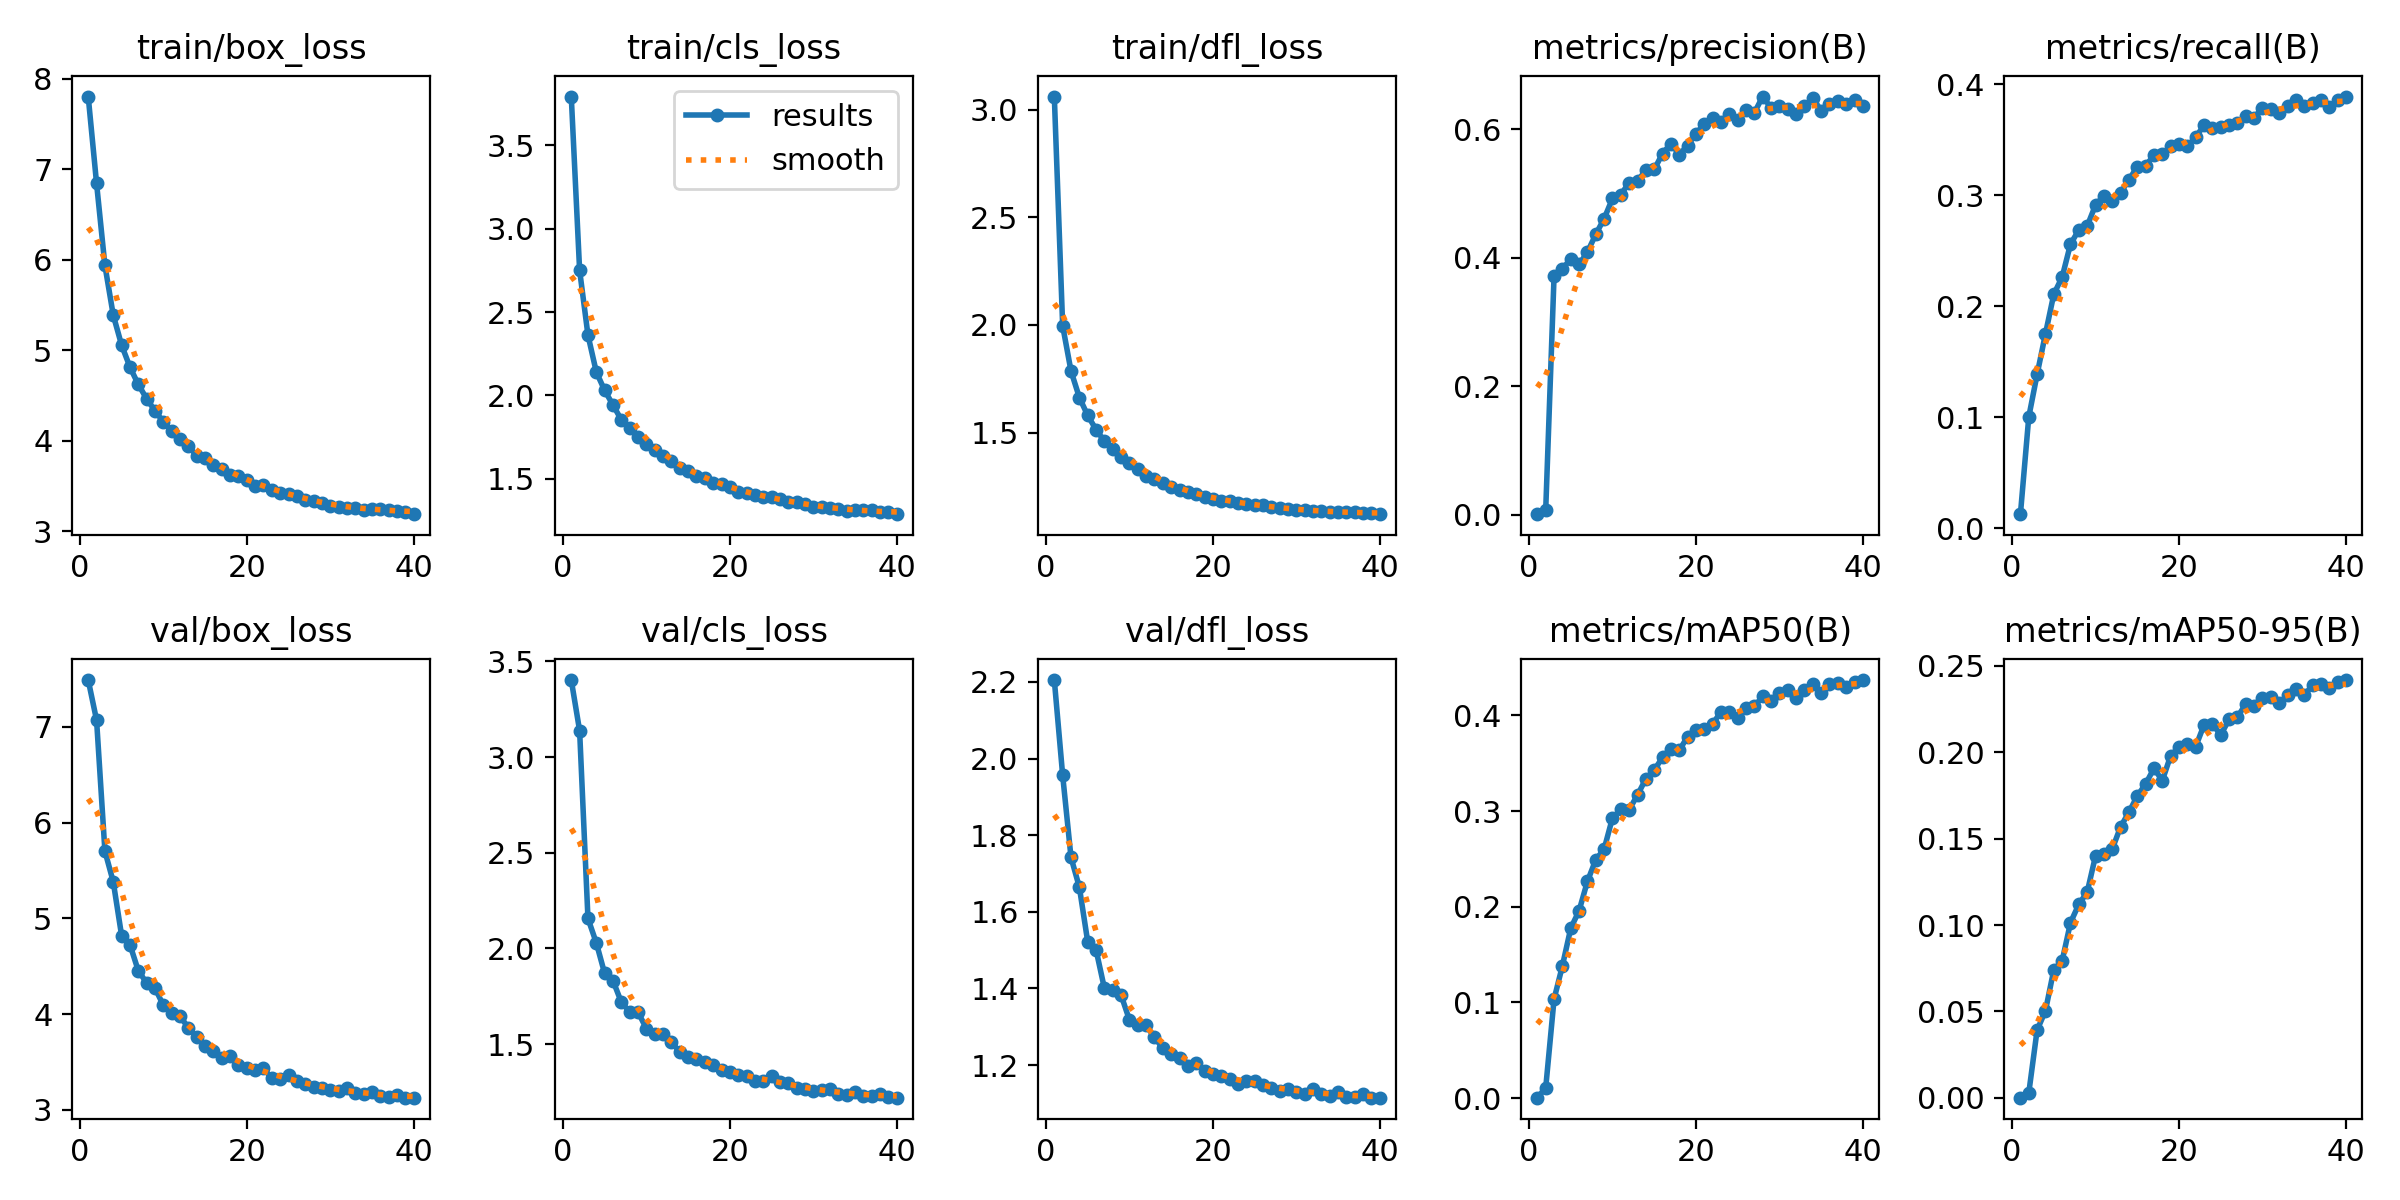

Source data for this figure (header and first rows):
epoch, train/box_loss, train/cls_loss, train/dfl_loss, metrics/precision(B), metrics/recall(B), metrics/mAP50(B), metrics/mAP50-95(B), val/box_loss, val/cls_loss, val/dfl_loss, lr/pg0, lr/pg1, lr/pg2, _timestamp, _runtime
1, 7.803, 3.792, 3.061, 0.0007, 0.01267, 0.0004, 0.00011, 7.49, 3.402, 2.205, 0.0673, 4.7778e-05, 4.7778e-05, 1.7162e+09, 7575
2, 6.843, 2.751, 1.996, 0.00762, 0.1002, 0.01069, 0.00275, 7.071, 3.138, 1.956, 0.03401, 9.4024e-05, 9.4024e-05, 1.7162e+09, 7605
3, 5.937, 2.362, 1.786, 0.3714, 0.1387, 0.1033, 0.03924, 5.702, 2.156, 1.742, 0.0007227, 0.0001379, 0.0001379, 1.7162e+09, 7633
4, 5.387, 2.14, 1.663, 0.3831, 0.1751, 0.1382, 0.0504, 5.381, 2.029, 1.664, 0.0001351, 0.0001351, 0.0001351, 1.7162e+09, 7661
5, 5.056, 2.03, 1.579, 0.3976, 0.2109, 0.1775, 0.07409, 4.82, 1.869, 1.522, 0.0001351, 0.0001351, 0.0001351, 1.7162e+09, 7689
6, 4.813, 1.942, 1.514, 0.3895, 0.2263, 0.1958, 0.07929, 4.725, 1.831, 1.501, 0.0001314, 0.0001314, 0.0001314, 1.7162e+09, 7717
7, 4.621, 1.854, 1.459, 0.4087, 0.256, 0.2266, 0.1014, 4.452, 1.718, 1.401, 0.0001278, 0.0001278, 0.0001278, 1.7162e+09, 7745
8, 4.463, 1.805, 1.423, 0.4364, 0.2687, 0.2491, 0.1121, 4.326, 1.668, 1.395, 0.0001242, 0.0001242, 0.0001242, 1.7162e+09, 7773
9, 4.33, 1.753, 1.388, 0.4608, 0.2722, 0.2603, 0.1191, 4.271, 1.667, 1.383, 0.0001206, 0.0001206, 0.0001206, 1.7162e+09, 7801
10, 4.208, 1.707, 1.357, 0.4921, 0.2912, 0.2929, 0.1401, 4.091, 1.58, 1.318, 0.000117, 0.000117, 0.000117, 1.7162e+09, 7829
11, 4.108, 1.674, 1.331, 0.4982, 0.2995, 0.3018, 0.141, 4.016, 1.553, 1.306, 0.0001134, 0.0001134, 0.0001134, 1.7162e+09, 7857
12, 4.016, 1.64, 1.3, 0.5168, 0.2946, 0.3015, 0.144, 3.976, 1.551, 1.304, 0.0001098, 0.0001098, 0.0001098, 1.7162e+09, 7885
13, 3.94, 1.609, 1.283, 0.5194, 0.302, 0.3168, 0.1568, 3.857, 1.51, 1.273, 0.0001062, 0.0001062, 0.0001062, 1.7162e+09, 7913
14, 3.832, 1.565, 1.265, 0.5363, 0.314, 0.3338, 0.1653, 3.764, 1.458, 1.244, 0.0001026, 0.0001026, 0.0001026, 1.7162e+09, 7941
15, 3.804, 1.547, 1.249, 0.5373, 0.3256, 0.3428, 0.1747, 3.666, 1.433, 1.229, 9.8953e-05, 9.8953e-05, 9.8953e-05, 1.7162e+09, 7969
16, 3.728, 1.517, 1.234, 0.5621, 0.3266, 0.3561, 0.1817, 3.616, 1.422, 1.217, 9.5342e-05, 9.5342e-05, 9.5342e-05, 1.7162e+09, 7998
17, 3.689, 1.502, 1.224, 0.5775, 0.336, 0.365, 0.1907, 3.54, 1.405, 1.198, 9.1731e-05, 9.1731e-05, 9.1731e-05, 1.7162e+09, 8026
18, 3.623, 1.473, 1.213, 0.5605, 0.3371, 0.3634, 0.1836, 3.563, 1.389, 1.206, 8.812e-05, 8.812e-05, 8.812e-05, 1.7162e+09, 8054
19, 3.611, 1.466, 1.201, 0.5744, 0.3441, 0.3779, 0.198, 3.469, 1.366, 1.183, 8.451e-05, 8.451e-05, 8.451e-05, 1.7162e+09, 8081
20, 3.561, 1.452, 1.192, 0.5929, 0.3459, 0.3843, 0.203, 3.441, 1.354, 1.176, 8.0899e-05, 8.0899e-05, 8.0899e-05, 1.7162e+09, 8110
21, 3.499, 1.423, 1.184, 0.608, 0.3442, 0.3857, 0.2047, 3.42, 1.336, 1.172, 7.7288e-05, 7.7288e-05, 7.7288e-05, 1.7162e+09, 8138
22, 3.506, 1.415, 1.18, 0.6177, 0.3524, 0.3911, 0.2033, 3.432, 1.335, 1.163, 7.3677e-05, 7.3677e-05, 7.3677e-05, 1.7162e+09, 8166
23, 3.456, 1.401, 1.172, 0.6104, 0.363, 0.4037, 0.2158, 3.328, 1.304, 1.15, 7.0066e-05, 7.0066e-05, 7.0066e-05, 1.7162e+09, 8193
24, 3.421, 1.388, 1.168, 0.6229, 0.3606, 0.4034, 0.2163, 3.323, 1.304, 1.157, 6.6455e-05, 6.6455e-05, 6.6455e-05, 1.7162e+09, 8221
25, 3.411, 1.389, 1.166, 0.6141, 0.3611, 0.3976, 0.21, 3.363, 1.335, 1.159, 6.2844e-05, 6.2844e-05, 6.2844e-05, 1.7162e+09, 8250
26, 3.391, 1.382, 1.161, 0.6298, 0.3634, 0.4074, 0.219, 3.296, 1.301, 1.148, 5.9233e-05, 5.9233e-05, 5.9233e-05, 1.7162e+09, 8277
27, 3.348, 1.361, 1.153, 0.6256, 0.3655, 0.4096, 0.2203, 3.266, 1.296, 1.14, 5.5622e-05, 5.5622e-05, 5.5622e-05, 1.7162e+09, 8306
28, 3.332, 1.359, 1.15, 0.6508, 0.371, 0.4198, 0.2281, 3.241, 1.268, 1.132, 5.2011e-05, 5.2011e-05, 5.2011e-05, 1.7162e+09, 8334
29, 3.315, 1.349, 1.146, 0.6332, 0.3699, 0.4149, 0.2269, 3.224, 1.267, 1.137, 4.8401e-05, 4.8401e-05, 4.8401e-05, 1.7162e+09, 8362
30, 3.28, 1.332, 1.14, 0.6356, 0.3788, 0.4233, 0.2314, 3.21, 1.256, 1.13, 4.479e-05, 4.479e-05, 4.479e-05, 1.7162e+09, 8390
31, 3.266, 1.329, 1.139, 0.6313, 0.3774, 0.4269, 0.2319, 3.199, 1.259, 1.126, 4.1179e-05, 4.1179e-05, 4.1179e-05, 1.7162e+09, 8421
32, 3.256, 1.325, 1.135, 0.624, 0.3737, 0.418, 0.2283, 3.225, 1.263, 1.138, 3.7568e-05, 3.7568e-05, 3.7568e-05, 1.7162e+09, 8449
33, 3.251, 1.322, 1.135, 0.6353, 0.3801, 0.4261, 0.2332, 3.178, 1.241, 1.124, 3.3957e-05, 3.3957e-05, 3.3957e-05, 1.7162e+09, 8477
34, 3.232, 1.307, 1.132, 0.6489, 0.3862, 0.4324, 0.2364, 3.17, 1.234, 1.119, 3.0346e-05, 3.0346e-05, 3.0346e-05, 1.7162e+09, 8505
35, 3.248, 1.312, 1.13, 0.6285, 0.3802, 0.4229, 0.2329, 3.181, 1.247, 1.131, 2.6735e-05, 2.6735e-05, 2.6735e-05, 1.7162e+09, 8533
36, 3.246, 1.312, 1.131, 0.6385, 0.3835, 0.4329, 0.2389, 3.141, 1.23, 1.116, 2.3124e-05, 2.3124e-05, 2.3124e-05, 1.7162e+09, 8561
37, 3.238, 1.311, 1.13, 0.6436, 0.386, 0.4344, 0.2396, 3.132, 1.226, 1.116, 1.9513e-05, 1.9513e-05, 1.9513e-05, 1.7162e+09, 8589
38, 3.226, 1.304, 1.125, 0.639, 0.3797, 0.4298, 0.2375, 3.152, 1.239, 1.124, 1.5903e-05, 1.5903e-05, 1.5903e-05, 1.7162e+09, 8617
39, 3.212, 1.3, 1.128, 0.6454, 0.3854, 0.4353, 0.2409, 3.126, 1.225, 1.115, 1.2292e-05, 1.2292e-05, 1.2292e-05, 1.7162e+09, 8645
40, 3.188, 1.288, 1.121, 0.6365, 0.3889, 0.4369, 0.2418, 3.127, 1.22, 1.115, 8.6807e-06, 8.6807e-06, 8.6807e-06, 1.7162e+09, 8673
